Image classification data set "data" (magahisca/dfruitdisease on GitHub). Class labels (4): anthracnose, cactus virus X, healthy, stem canker.

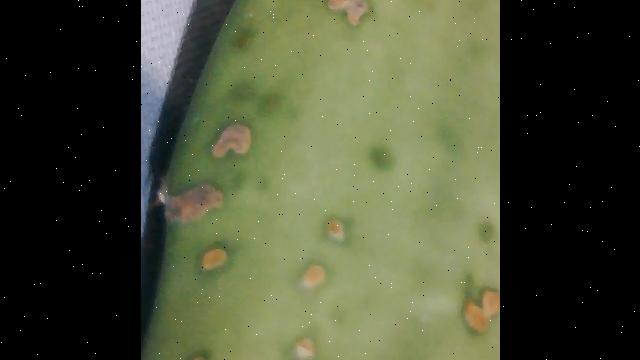
Label: stem canker

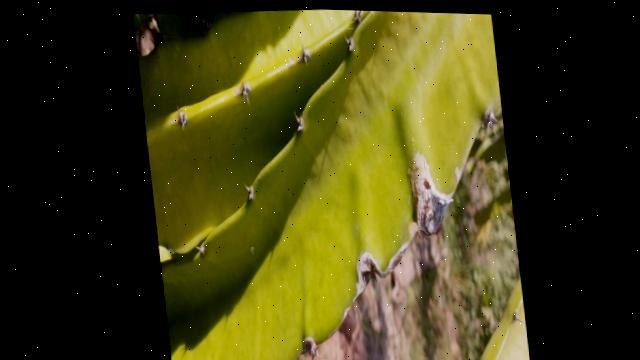
Label: healthy

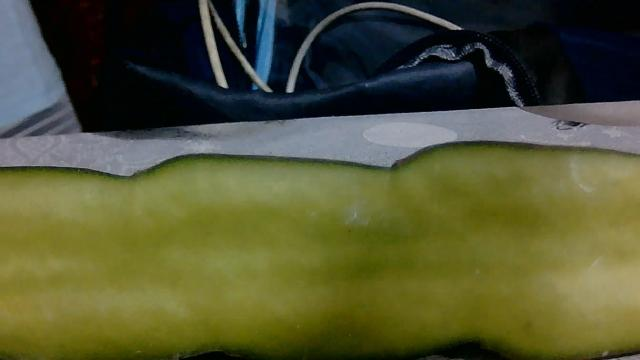
Label: healthy

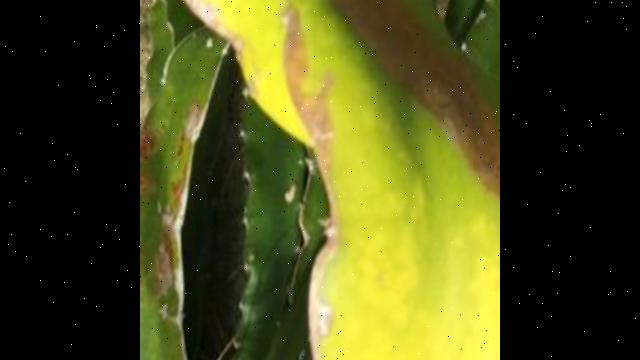
Label: cactus virus X

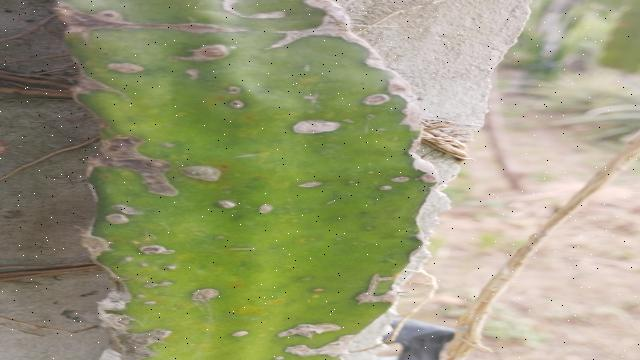
Label: stem canker

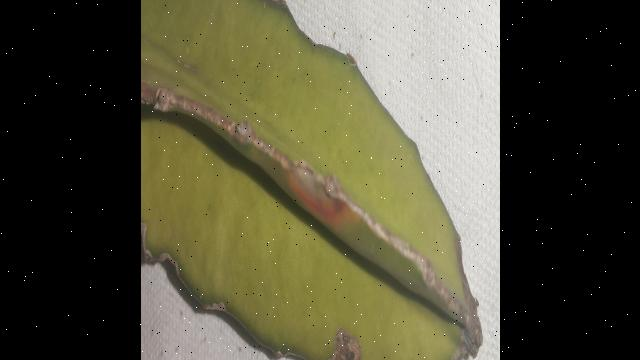
Label: anthracnose
